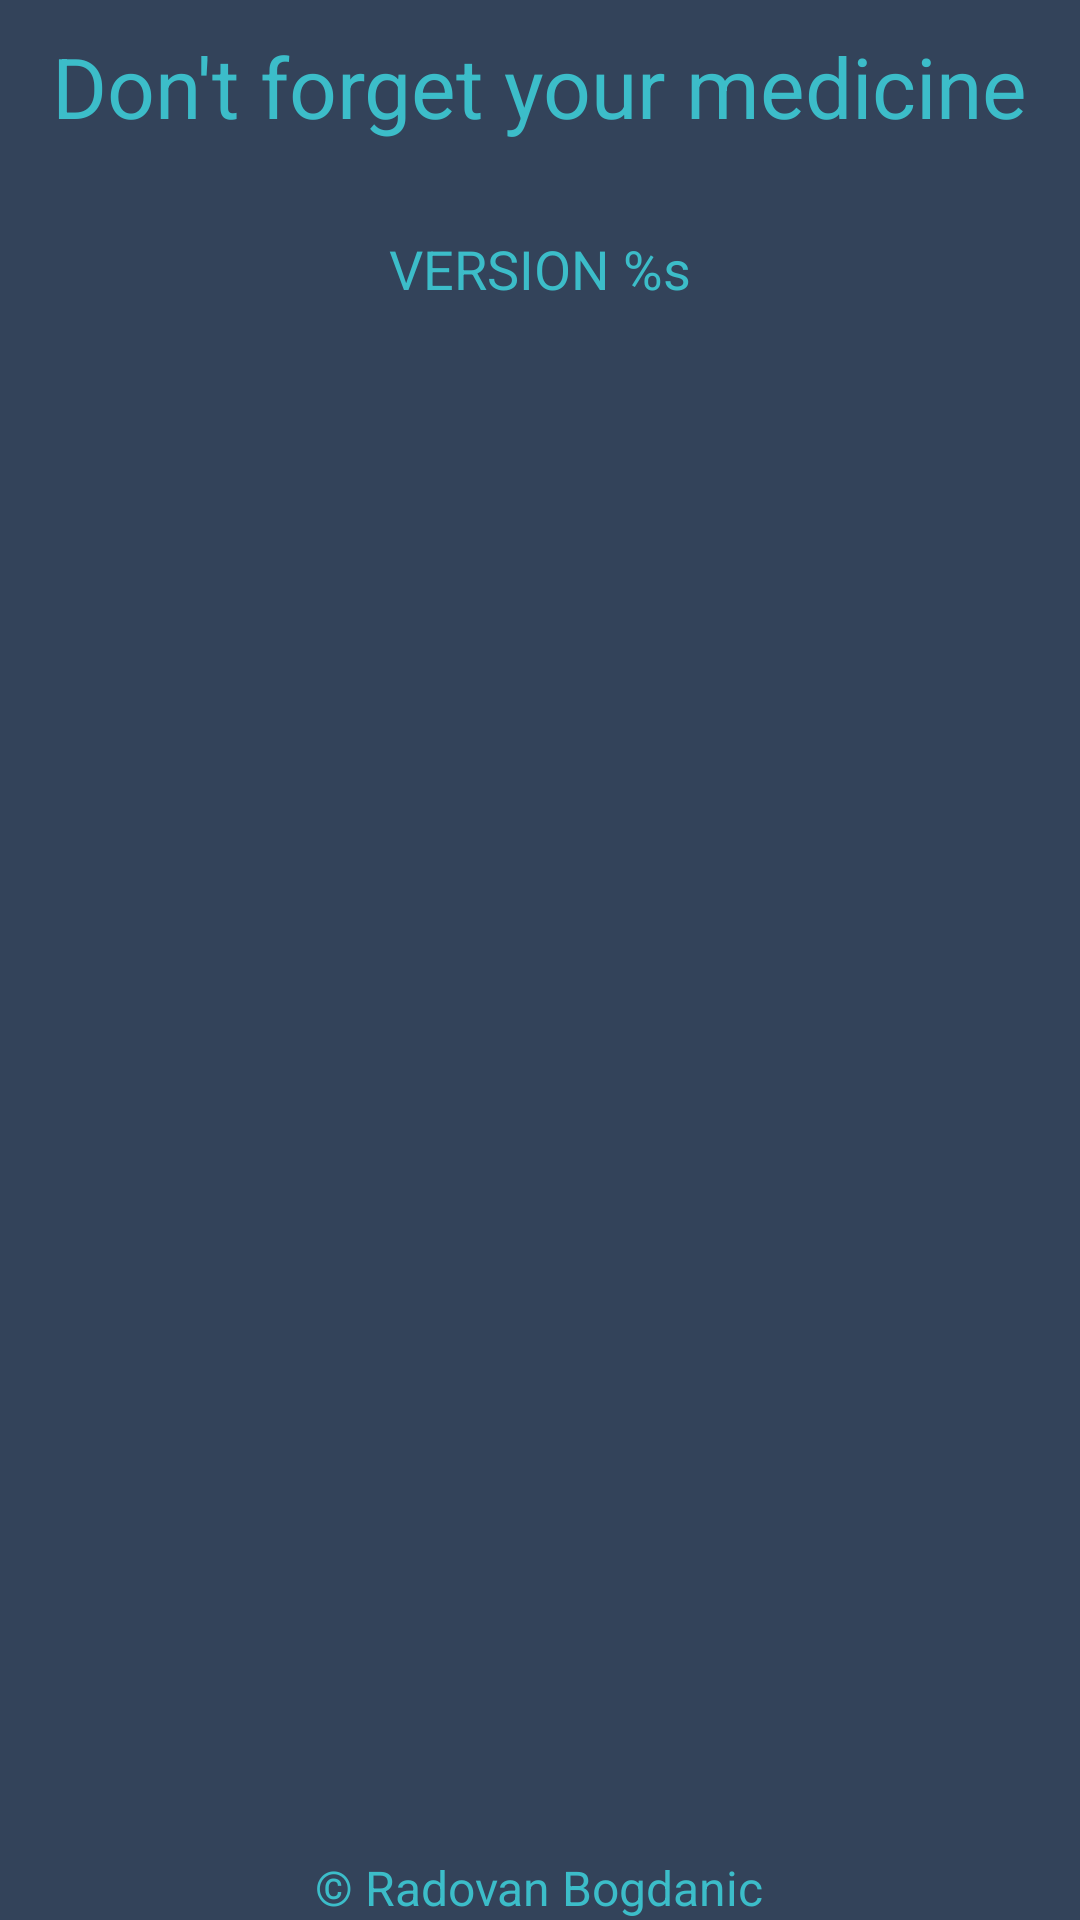

Layout XML and referenced resources for this Android screen:
<!-- AndroidManifest.xml: activity theme AppTheme.NoActionBar -->
<!-- res/layout/activity_information.xml -->
<?xml version="1.0" encoding="utf-8"?>
<LinearLayout xmlns:android="http://schemas.android.com/apk/res/android"
    android:orientation="vertical"
    android:layout_width="match_parent"
    android:layout_height="match_parent"
    android:paddingBottom="@dimen/activity_vertical_margin"
    android:paddingLeft="@dimen/activity_horizontal_margin"
    android:paddingRight="@dimen/activity_horizontal_margin"
    android:paddingTop="@dimen/activity_vertical_margin"
    android:background="@color/colorHeaderSecondary">


    <TextView
        android:layout_width="wrap_content"
        android:layout_height="wrap_content"
        android:layout_gravity="center"
        android:layout_marginTop="10dp"
        android:text="@string/app_name"
        android:textColor="@color/colorHeaderPrimary"
        android:textSize="28sp" />

    <TextView
        android:id="@+id/app_version"
        android:layout_width="wrap_content"
        android:layout_height="wrap_content"
        android:layout_gravity="center"
        android:layout_marginTop="30dp"
        android:textSize="18sp"
        android:textColor="@color/colorHeaderPrimary"
        android:text="@string/info_version"/>

    <RelativeLayout
        android:layout_width="match_parent"
        android:layout_height="match_parent">

        <TextView
            android:layout_width="wrap_content"
            android:layout_height="wrap_content"
            android:text="@string/info_copyright"
            android:textSize="16sp"
            android:layout_centerHorizontal="true"
            android:textColor="@color/colorHeaderPrimary"
            android:layout_alignParentBottom="true"/>

    </RelativeLayout>
</LinearLayout>
<!-- resources referenced by this layout -->
<resources>
  <color name="colorHeaderPrimary">#3CBDC9</color>
  <color name="colorHeaderSecondary">#33435A</color>
  <string name="app_name">Don\'t forget your medicine</string>
  <string name="info_copyright">© Radovan Bogdanic</string>
  <string name="info_version">VERSION %s</string>
  <style name="AppTheme.NoActionBar">
          <item name="windowActionBar">false</item>
          <item name="windowNoTitle">true</item>
      </style>
</resources>
